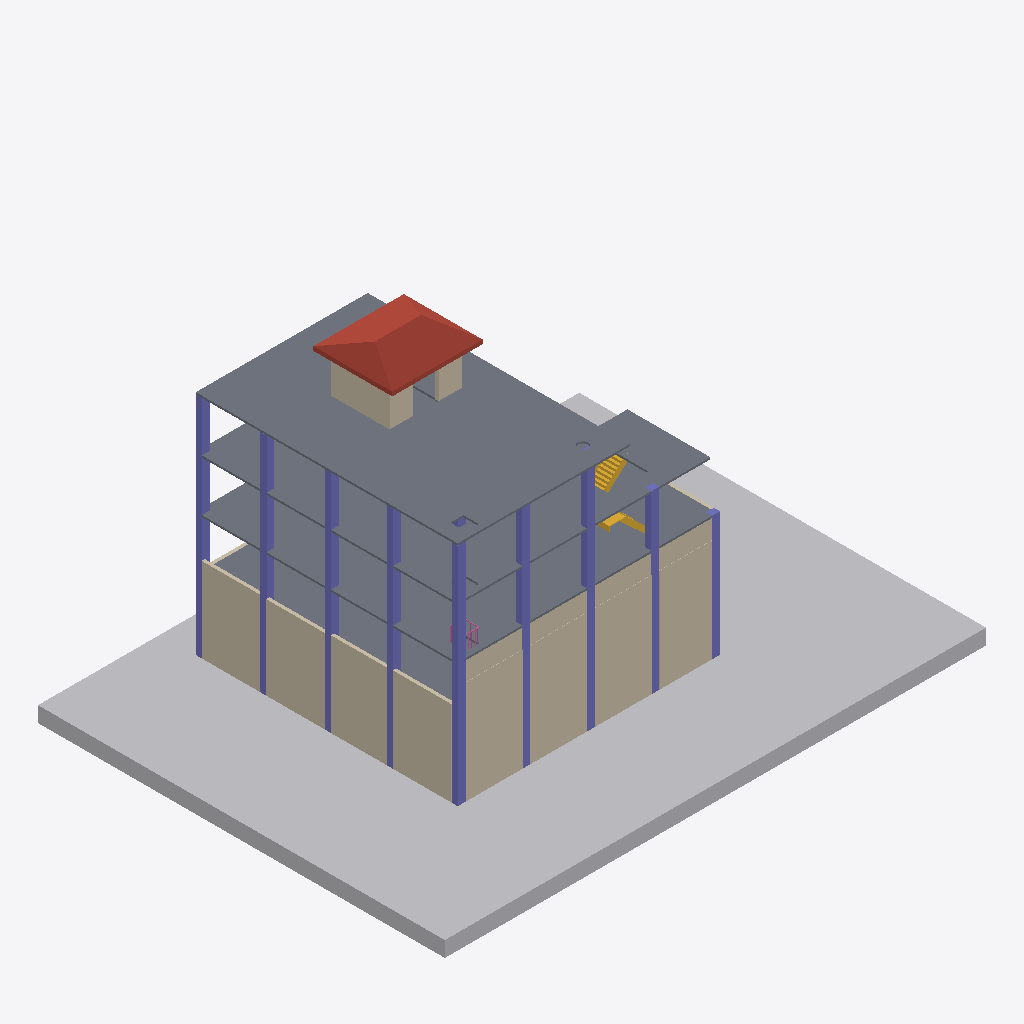
Isometric view of an IFC building model (IFC-SPF (STEP), schema IFC4X3, length unit millimetre), seen from the south-west, elements coloured by IFC class: 43 columns (violet), 17 walls (beige), 4 slabs (grey), 1 other element (light grey), 1 roof (red-brown), 1 stair (yellow), 1 railing (pink).
Extent 41.9 m × 31.5 m × 23.1 m (x, y, z). Storeys (6): NSL at -1.60 m; GFL at 0.00 m; 1st FL at 4.00 m; 2nd FL at 8.00 m; 3rd FL at 12.00 m; TOP at 16.00 m. Elements (155): 110 IfcColumn, 27 IfcWall, 6 IfcSlab, 4 IfcBuildingElementProxy, 4 IfcStair, 1 IfcGeographicElement, 1 IfcRailing, 1 IfcRoof, 1 IfcWindow.

HEADER;
FILE_DESCRIPTION(('ViewDefinition [CoordinationView]','RevitIdentifiers [ContentGUID: e0e7faf2-f43b-4fd3-9e2b-1e0c283d8056, VersionGUID: 8aa76984-d2de-40dc-a939-d75f7a662263, NumberOfSaves: 2]','CoordinateReference [CoordinateBase: Shared Coordinates, ProjectSite: Default Site]'),'2;1');
FILE_NAME('Mudasir LLM-BIM.ifc','2025-09-19T19:50:55+08:00',(''),(''),'ODA SDAI 24.12','Autodesk Revit 25.3.0.46 (ENG) - IFC 25.3.0.46','');
FILE_SCHEMA(('IFC4X3'));
ENDSEC;
DATA;
#27=IFCPROJECT('3Wv$hoz3jFqvuh7WpNmd_c',#18,'0001',$,$,'Project Name','Project Status',(#22),#7732);
#58=IFCSITE('3Wv$hoz3jFqvuh7WpNmd_a',#18,'Default',$,$,#57,$,$,.ELEMENT.,(42,21,31,181945),(-71,-3,-24,-263305),0.0,$,$);
#32=IFCBUILDING('3Wv$hoz3jFqvuh7WpNmd_d',#18,'',$,$,#30,$,'',.ELEMENT.,$,$,#31);
#36=IFCBUILDINGSTOREY('1jPPtFfsPE8AfHe0jftuDw',#18,'NSL',$,'Level:8mm Head',#35,$,'NSL',.ELEMENT.,-1600.0000000000005);
#39=IFCBUILDINGSTOREY('3Zu5Bv0LOHrPC10026FoQQ',#18,'GFL',$,'Level:8mm Head',#38,$,'GFL',.ELEMENT.,0.0);
#43=IFCBUILDINGSTOREY('15Z0v90RiHrPC20026FoKR',#18,'1st FL',$,'Level:8mm Head',#42,$,'1st FL',.ELEMENT.,4000.0000000000005);
#47=IFCBUILDINGSTOREY('1jPPtFfsPE8AfHe0jftu9T',#18,'2nd FL',$,'Level:8mm Head',#46,$,'2nd FL',.ELEMENT.,8000.000000000259);
#51=IFCBUILDINGSTOREY('1jPPtFfsPE8AfHe0jftuq$',#18,'3rd FL',$,'Level:8mm Head',#50,$,'3rd FL',.ELEMENT.,12000.0);
#55=IFCBUILDINGSTOREY('1jPPtFfsPE8AfHe0jftusy',#18,'TOP',$,'Level:8mm Head',#54,$,'TOP',.ELEMENT.,16000.000000000002);
#3302=IFCGEOGRAPHICELEMENT('1HdfZJUMf0EhQ4hSrvA40X',#18,'Toposolid:Grassland - 1200mm:359622',$,'Toposolid:Grassland - 1200mm',#3281,#3301,'359622',.TERRAIN.);
#2629=IFCSLAB('1HdfZJUMf0EhQ4hSrvA4mz',#18,'Floor:Generic 150mm:356570',$,'Floor:Generic 150mm',#2605,#2623,'356570',.FLOOR.);
#2527=IFCSLAB('1HdfZJUMf0EhQ4hSrvA4mj',#18,'Floor:Generic 150mm:356554',$,'Floor:Generic 150mm',#2491,#2526,'356554',.FLOOR.);
#2465=IFCSLAB('1HdfZJUMf0EhQ4hSrvA4mb',#18,'Floor:Generic 150mm:356546',$,'Floor:Generic 150mm',#2448,#2464,'356546',.FLOOR.);
#4611=IFCROOF('2Afsc4qjv0tAavrrzwOuTr',#18,'Basic Roof:Generic - 400mm 2:369942',$,'Basic Roof:Generic - 400mm 2',#4544,#4610,'369942',.NOTDEFINED.);
#3206=IFCWALL('1HdfZJUMf0EhQ4hSrvA4U_',#18,'Basic Wall:Brick Mas - 250mm-W01:359257',$,'Basic Wall:Brick Mas - 250mm-W01',#3172,#3205,'359257',.NOTDEFINED.);
#3073=IFCWALL('1HdfZJUMf0EhQ4hSrvA4Qt',#18,'Basic Wall:Brick Mas - 250mm-W01:358992',$,'Basic Wall:Brick Mas - 250mm-W01',#3039,#3072,'358992',.NOTDEFINED.);
#2422=IFCSLAB('1HdfZJUMf0EhQ4hSrvA4nT',#18,'Floor:Generic 150mm:356538',$,'Floor:Generic 150mm',#2405,#2421,'356538',.FLOOR.);
#3228=IFCWALL('1HdfZJUMf0EhQ4hSrvA4T4',#18,'Basic Wall:Brick Mas - 250mm-W01:359331',$,'Basic Wall:Brick Mas - 250mm-W01',#3216,#3227,'359331',.NOTDEFINED.);
#3272=IFCWALL('1HdfZJUMf0EhQ4hSrvA41j',#18,'Basic Wall:Brick Mas - 250mm-W01:359562',$,'Basic Wall:Brick Mas - 250mm-W01',#3260,#3271,'359562',.NOTDEFINED.);
#2703=IFCWALL('1HdfZJUMf0EhQ4hSrvA4cI',#18,'Basic Wall:Brick Mas - 250mm-W01:357749',$,'Basic Wall:Brick Mas - 250mm-W01',#2688,#2702,'357749',.NOTDEFINED.);
#3250=IFCWALL('1HdfZJUMf0EhQ4hSrvA43y',#18,'Basic Wall:Brick Mas - 250mm-W01:359451',$,'Basic Wall:Brick Mas - 250mm-W01',#3238,#3249,'359451',.NOTDEFINED.);
#3578=IFCWALL('1HdfZJUMf0EhQ4hSrvA44y',#18,'Basic Wall:Brick Mas - 250mm-W01:359899',$,'Basic Wall:Brick Mas - 250mm-W01',#3544,#3577,'359899',.NOTDEFINED.);
#3490=IFCWALL('1HdfZJUMf0EhQ4hSrvA469',#18,'Basic Wall:Brick Mas - 250mm-W01:359790',$,'Basic Wall:Brick Mas - 250mm-W01',#3456,#3489,'359790',.NOTDEFINED.);
#3446=IFCWALL('1HdfZJUMf0EhQ4hSrvA47s',#18,'Basic Wall:Brick Mas - 250mm-W01:359697',$,'Basic Wall:Brick Mas - 250mm-W01',#3412,#3445,'359697',.NOTDEFINED.);
#4677=IFCWALL('2Afsc4qjv0tAavrrzwOuSH',#18,'Basic Wall:Brick Mas - 250mm-W01:370034',$,'Basic Wall:Brick Mas - 250mm-W01',#4628,#4676,'370034',.NOTDEFINED.);
#3162=IFCWALL('1HdfZJUMf0EhQ4hSrvA4OF',#18,'Basic Wall:Brick Mas - 250mm-W01:359144',$,'Basic Wall:Brick Mas - 250mm-W01',#3128,#3161,'359144',.NOTDEFINED.);
#3534=IFCWALL('1HdfZJUMf0EhQ4hSrvA45m',#18,'Basic Wall:Brick Mas - 250mm-W01:359831',$,'Basic Wall:Brick Mas - 250mm-W01',#3500,#3533,'359831',.NOTDEFINED.);
#3118=IFCWALL('1HdfZJUMf0EhQ4hSrvA4Pd',#18,'Basic Wall:Brick Mas - 250mm-W01:359040',$,'Basic Wall:Brick Mas - 250mm-W01',#3084,#3117,'359040',.NOTDEFINED.);
#4107=IFCSTAIR('1HdfZJUMf0EhQ4hSrvAATB',#18,'Assembled Stair:Stair:367532',$,'Assembled Stair:190mm max riser 250mm going',#4106,$,'367532',.NOTDEFINED.);
#1819=IFCCOLUMN('1HdfZJUMf0EhQ4hSrvA4ot',#18,'M_Rectangular Column:500 x 500mm C1:356432',$,'M_Rectangular Column:500 x 500mm C1',#1818,#1815,'356432',.COLUMN.);
#4745=IFCWALL('2Afsc4qjv0tAavrrzwOuJo',#18,'Basic Wall:Brick Mas - 250mm-W01:370321',$,'Basic Wall:Brick Mas - 250mm-W01',#4721,#4744,'370321',.NOTDEFINED.);
#859=IFCCOLUMN('1HdfZJUMf0EhQ4hSrvA5Eh',#18,'M_Rectangular Column:500 x 500mm C1:356172',$,'M_Rectangular Column:500 x 500mm C1',#858,#855,'356172',.COLUMN.);
#1348=IFCCOLUMN('1HdfZJUMf0EhQ4hSrvA4pF',#18,'M_Rectangular Column:500 x 500mm C1:356392',$,'M_Rectangular Column:500 x 500mm C1',#1347,#1344,'356392',.COLUMN.);
#1693=IFCCOLUMN('1HdfZJUMf0EhQ4hSrvA4oW',#18,'M_Rectangular Column:500 x 500mm C1:356423',$,'M_Rectangular Column:500 x 500mm C1',#1692,#1689,'356423',.COLUMN.);
#2012=IFCCOLUMN('1HdfZJUMf0EhQ4hSrvA4o1',#18,'M_Rectangular Column:500 x 500mm C1:356454',$,'M_Rectangular Column:500 x 500mm C1',#2011,#2008,'356454',.COLUMN.);
#1805=IFCCOLUMN('1HdfZJUMf0EhQ4hSrvA4oe',#18,'M_Rectangular Column:500 x 500mm C1:356431',$,'M_Rectangular Column:500 x 500mm C1',#1804,#1801,'356431',.COLUMN.);
#1791=IFCCOLUMN('1HdfZJUMf0EhQ4hSrvA4of',#18,'M_Rectangular Column:500 x 500mm C1:356430',$,'M_Rectangular Column:500 x 500mm C1',#1790,#1787,'356430',.COLUMN.);
#1707=IFCCOLUMN('1HdfZJUMf0EhQ4hSrvA4ol',#18,'M_Rectangular Column:500 x 500mm C1:356424',$,'M_Rectangular Column:500 x 500mm C1',#1706,#1703,'356424',.COLUMN.);
#2201=IFCCOLUMN('1HdfZJUMf0EhQ4hSrvA4o9',#18,'M_Rectangular Column:500 x 500mm C1:356462',$,'M_Rectangular Column:500 x 500mm C1',#2200,#2197,'356462',.COLUMN.);
#1721=IFCCOLUMN('1HdfZJUMf0EhQ4hSrvA4ok',#18,'M_Rectangular Column:500 x 500mm C1:356425',$,'M_Rectangular Column:500 x 500mm C1',#1720,#1717,'356425',.COLUMN.);
#1735=IFCCOLUMN('1HdfZJUMf0EhQ4hSrvA4oj',#18,'M_Rectangular Column:500 x 500mm C1:356426',$,'M_Rectangular Column:500 x 500mm C1',#1734,#1731,'356426',.COLUMN.);
#2174=IFCCOLUMN('1HdfZJUMf0EhQ4hSrvA4oA',#18,'M_Rectangular Column:500 x 500mm C1:356461',$,'M_Rectangular Column:500 x 500mm C1',#2173,#2170,'356461',.COLUMN.);
#1679=IFCCOLUMN('1HdfZJUMf0EhQ4hSrvA4oX',#18,'M_Rectangular Column:500 x 500mm C1:356422',$,'M_Rectangular Column:500 x 500mm C1',#1678,#1675,'356422',.COLUMN.);
#2039=IFCCOLUMN('1HdfZJUMf0EhQ4hSrvA4o0',#18,'M_Rectangular Column:500 x 500mm C1:356455',$,'M_Rectangular Column:500 x 500mm C1',#2038,#2035,'356455',.COLUMN.);
#2066=IFCCOLUMN('1HdfZJUMf0EhQ4hSrvA4oF',#18,'M_Rectangular Column:500 x 500mm C1:356456',$,'M_Rectangular Column:500 x 500mm C1',#2065,#2062,'356456',.COLUMN.);
#2093=IFCCOLUMN('1HdfZJUMf0EhQ4hSrvA4oE',#18,'M_Rectangular Column:500 x 500mm C1:356457',$,'M_Rectangular Column:500 x 500mm C1',#2092,#2089,'356457',.COLUMN.);
#1985=IFCCOLUMN('1HdfZJUMf0EhQ4hSrvA4o2',#18,'M_Rectangular Column:500 x 500mm C1:356453',$,'M_Rectangular Column:500 x 500mm C1',#1984,#1981,'356453',.COLUMN.);
#1362=IFCCOLUMN('1HdfZJUMf0EhQ4hSrvA4pE',#18,'M_Rectangular Column:500 x 500mm C1:356393',$,'M_Rectangular Column:500 x 500mm C1',#1361,#1358,'356393',.COLUMN.);
#1321=IFCCOLUMN('1HdfZJUMf0EhQ4hSrvA4p0',#18,'M_Rectangular Column:500 x 500mm C1:356391',$,'M_Rectangular Column:500 x 500mm C1',#1320,#1317,'356391',.COLUMN.);
#1376=IFCCOLUMN('1HdfZJUMf0EhQ4hSrvA4pD',#18,'M_Rectangular Column:500 x 500mm C1:356394',$,'M_Rectangular Column:500 x 500mm C1',#1375,#1372,'356394',.COLUMN.);
#1390=IFCCOLUMN('1HdfZJUMf0EhQ4hSrvA4pC',#18,'M_Rectangular Column:500 x 500mm C1:356395',$,'M_Rectangular Column:500 x 500mm C1',#1389,#1386,'356395',.COLUMN.);
#4711=IFCWALL('2Afsc4qjv0tAavrrzwOuHH',#18,'Basic Wall:Brick Mas - 250mm-W01:370226',$,'Basic Wall:Brick Mas - 250mm-W01',#4687,#4710,'370226',.NOTDEFINED.);
#1213=IFCCOLUMN('1HdfZJUMf0EhQ4hSrvA4p4',#18,'M_Rectangular Column:500 x 500mm C1:356387',$,'M_Rectangular Column:500 x 500mm C1',#1212,#1209,'356387',.COLUMN.);
#1007=IFCCOLUMN('1HdfZJUMf0EhQ4hSrvA5Cp',#18,'M_Rectangular Column:500 x 500mm C1:356308',$,'M_Rectangular Column:500 x 500mm C1',#1006,#1003,'356308',.COLUMN.);
#777=IFCCOLUMN('1HdfZJUMf0EhQ4hSrvA5Fa',#18,'M_Rectangular Column:500 x 500mm C1:356099',$,'M_Rectangular Column:500 x 500mm C1',#776,#773,'356099',.COLUMN.);
#1486=IFCCOLUMN('1HdfZJUMf0EhQ4hSrvA4pN',#18,'M_Rectangular Column:500 x 500mm C1:356400',$,'M_Rectangular Column:500 x 500mm C1',#1485,#1482,'356400',.COLUMN.);
#1459=IFCCOLUMN('1HdfZJUMf0EhQ4hSrvA4p8',#18,'M_Rectangular Column:500 x 500mm C1:356399',$,'M_Rectangular Column:500 x 500mm C1',#1458,#1455,'356399',.COLUMN.);
#1513=IFCCOLUMN('1HdfZJUMf0EhQ4hSrvA4pM',#18,'M_Rectangular Column:500 x 500mm C1:356401',$,'M_Rectangular Column:500 x 500mm C1',#1512,#1509,'356401',.COLUMN.);
#1021=IFCCOLUMN('1HdfZJUMf0EhQ4hSrvA5C5',#18,'M_Rectangular Column:500 x 500mm C1:356322',$,'M_Rectangular Column:500 x 500mm C1',#1020,#1017,'356322',.COLUMN.);
#993=IFCCOLUMN('1HdfZJUMf0EhQ4hSrvA5Cj',#18,'M_Rectangular Column:500 x 500mm C1:356298',$,'M_Rectangular Column:500 x 500mm C1',#992,#989,'356298',.COLUMN.);
#845=IFCCOLUMN('1HdfZJUMf0EhQ4hSrvA5Ei',#18,'M_Rectangular Column:500 x 500mm C1:356171',$,'M_Rectangular Column:500 x 500mm C1',#844,#842,'356171',.COLUMN.);
#887=IFCCOLUMN('1HdfZJUMf0EhQ4hSrvA5Ef',#18,'M_Rectangular Column:500 x 500mm C1:356174',$,'M_Rectangular Column:500 x 500mm C1',#886,#883,'356174',.COLUMN.);
#901=IFCCOLUMN('1HdfZJUMf0EhQ4hSrvA5Ee',#18,'M_Rectangular Column:500 x 500mm C1:356175',$,'M_Rectangular Column:500 x 500mm C1',#900,#897,'356175',.COLUMN.);
#873=IFCCOLUMN('1HdfZJUMf0EhQ4hSrvA5Eg',#18,'M_Rectangular Column:500 x 500mm C1:356173',$,'M_Rectangular Column:500 x 500mm C1',#872,#869,'356173',.COLUMN.);
#312=IFCCOLUMN('1HdfZJUMf0EhQ4hSrvA50X',#18,'M_Rectangular Column:500 x 500mm C1:355526',$,'M_Rectangular Column:500 x 500mm C1',#311,#308,'355526',.COLUMN.);
#366=IFCCOLUMN('1HdfZJUMf0EhQ4hSrvA50l',#18,'M_Rectangular Column:500 x 500mm C1:355528',$,'M_Rectangular Column:500 x 500mm C1',#365,#362,'355528',.COLUMN.);
#420=IFCCOLUMN('1HdfZJUMf0EhQ4hSrvA50j',#18,'M_Rectangular Column:500 x 500mm C1:355530',$,'M_Rectangular Column:500 x 500mm C1',#419,#416,'355530',.COLUMN.);
#339=IFCCOLUMN('1HdfZJUMf0EhQ4hSrvA50W',#18,'M_Rectangular Column:500 x 500mm C1:355527',$,'M_Rectangular Column:500 x 500mm C1',#338,#335,'355527',.COLUMN.);
#393=IFCCOLUMN('1HdfZJUMf0EhQ4hSrvA50k',#18,'M_Rectangular Column:500 x 500mm C1:355529',$,'M_Rectangular Column:500 x 500mm C1',#392,#389,'355529',.COLUMN.);
#2997=IFCWALL('1HdfZJUMf0EhQ4hSrvA4RY',#18,'Basic Wall:Brick Mas - 250mm-W01:358917',$,'Basic Wall:Brick Mas - 250mm-W01',#2985,#2996,'358917',.NOTDEFINED.);
#7043=IFCRAILING('1HdfZJUMf0EhQ4hSrvA9ZU',#18,'Railing:1100mm:369721',$,'Railing:1100mm',#6463,#7042,'369721',.NOTDEFINED.);
#447=IFCCOLUMN('1HdfZJUMf0EhQ4hSrvA50V',#18,'M_Rectangular Column:500 x 500mm C1:355576',$,'M_Rectangular Column:500 x 500mm C1',#446,#443,'355576',.COLUMN.);
#174=IFCCOLUMN('1HdfZJUMf0EhQ4hSrvA5Uc',#18,'M_Rectangular Column:500 x 500mm C1:355137',$,'M_Rectangular Column:500 x 500mm C1',#173,#170,'355137',.COLUMN.);
#474=IFCCOLUMN('1HdfZJUMf0EhQ4hSrvA57Z',#18,'M_Rectangular Column:500 x 500mm C1:355588',$,'M_Rectangular Column:500 x 500mm C1',#473,#470,'355588',.COLUMN.);
#501=IFCCOLUMN('1HdfZJUMf0EhQ4hSrvA57t',#18,'M_Rectangular Column:500 x 500mm C1:355600',$,'M_Rectangular Column:500 x 500mm C1',#500,#497,'355600',.COLUMN.);
#2763=IFCWALL('1HdfZJUMf0EhQ4hSrvA4aN',#18,'Basic Wall:Brick Mas - 250mm-W01:357872',$,'Basic Wall:Brick Mas - 250mm-W01',#2751,#2762,'357872',.NOTDEFINED.);
#2282=IFCCOLUMN('1HdfZJUMf0EhQ4hSrvA4oL',#18,'M_Rectangular Column:400 x 400mm C2:356466',$,'M_Rectangular Column:400 x 400mm C2',#2281,#2278,'356466',.COLUMN.);
ENDSEC;
